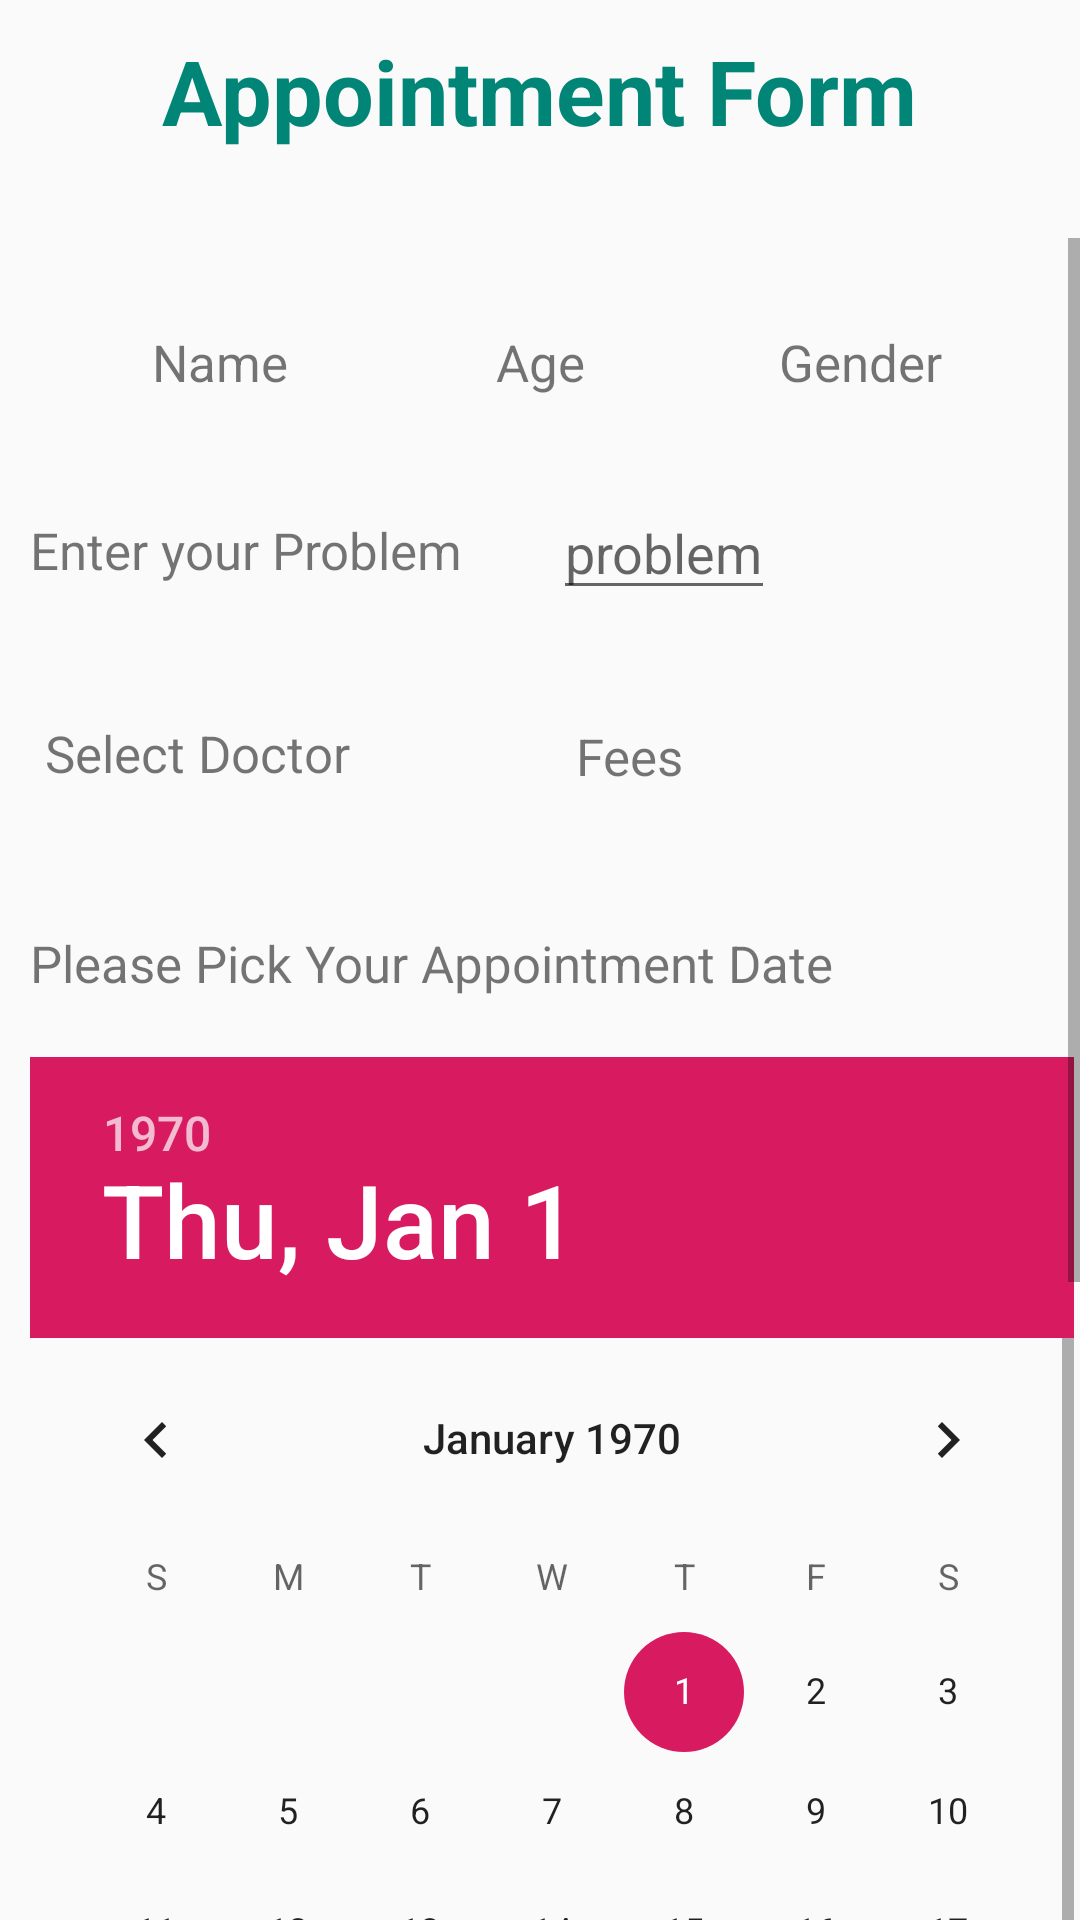

Layout XML and referenced resources for this Android screen:
<!-- AndroidManifest.xml: application theme AppTheme -->
<!-- res/layout/activity_take_appointment_form.xml -->
<?xml version="1.0" encoding="utf-8"?>
<RelativeLayout xmlns:android="http://schemas.android.com/apk/res/android"
    xmlns:app="http://schemas.android.com/apk/res-auto"
    xmlns:tools="http://schemas.android.com/tools"
    android:layout_width="match_parent"
    android:layout_height="match_parent"
    tools:context=".TakeAppointmentForm">

    <TextView
        android:id="@+id/head"
        style="@style/Base.TextAppearance.AppCompat.Headline"
        android:textStyle="bold"
        android:textColor="@color/colorPrimary"
        android:layout_width="wrap_content"
        android:layout_height="wrap_content"
        android:layout_centerHorizontal="true"
        android:layout_margin="10dp"
        android:text="Appointment Form"
        android:textSize="30sp" />

    <ScrollView
        android:layout_width="match_parent"
        android:layout_height="wrap_content"
        android:layout_below="@id/head"
        android:layout_marginTop="19dp">

        <RelativeLayout
            android:layout_width="wrap_content"
            android:layout_height="wrap_content">

            <LinearLayout
                android:id="@+id/details"
                android:layout_width="match_parent"
                android:layout_height="wrap_content"
                android:layout_margin="20dp"
                android:orientation="horizontal"
                android:weightSum="3">

                <TextView
                    android:id="@+id/name"
                    android:layout_width="0dp"
                    android:layout_height="wrap_content"
                    android:layout_margin="10dp"
                    android:layout_weight="1"
                    android:gravity="center"
                    android:text="Name"
                    android:textSize="17sp" />

                <TextView
                    android:id="@+id/Age"
                    android:layout_width="0dp"
                    android:layout_height="wrap_content"
                    android:layout_margin="10dp"
                    android:layout_weight="1"
                    android:gravity="center"
                    android:text="Age"
                    android:textSize="17sp" />

                <TextView
                    android:id="@+id/Gender"
                    android:layout_width="0dp"
                    android:layout_height="wrap_content"
                    android:layout_margin="10dp"

                    android:layout_weight="1"
                    android:gravity="center"
                    android:text="Gender"
                    android:textSize="17sp" />

            </LinearLayout>


            <TextView
                android:id="@+id/problem"
                android:layout_width="wrap_content"
                android:layout_height="wrap_content"
                android:layout_below="@id/details"

                android:layout_margin="10dp"
                android:text="Enter your Problem"
                android:textSize="17sp" />

            <EditText
                android:id="@+id/et_problem"
                android:layout_width="wrap_content"
                android:layout_height="wrap_content"
                android:layout_below="@id/details"
                android:layout_marginLeft="20dp"

                android:layout_toRightOf="@id/problem"
                android:hint="problem" />


            <LinearLayout
                android:id="@+id/doc"
                android:layout_width="match_parent"
                android:layout_height="wrap_content"

                android:layout_below="@id/problem"
                android:layout_marginTop="20dp"
                android:layout_marginBottom="20dp"
                android:textSize="17sp">

                <TextView
                    android:id="@+id/doctor"
                    android:layout_width="wrap_content"
                    android:layout_height="35dp"
                    android:layout_below="@id/problem"
                    android:layout_gravity="center"
                    android:layout_margin="10dp"
                    android:padding="5dp"

                    android:text="Select Doctor"
                    android:textSize="17sp" />


                <TextView
                    android:id="@+id/fees"
                    android:layout_width="wrap_content"
                    android:layout_height="wrap_content"
                    android:layout_below="@id/problem"

                    android:layout_gravity="center"
                    android:layout_marginLeft="60dp"
                    android:layout_toRightOf="@id/doctor"
                    android:gravity="center"
                    android:text="Fees"
                    android:textSize="17sp" />


            </LinearLayout>

            <TextView
                android:id="@+id/date"
                android:layout_width="wrap_content"
                android:layout_height="wrap_content"
                android:layout_below="@+id/doc"
                android:layout_margin="10dp"

                android:text="Please Pick Your Appointment Date"
                android:textSize="17sp" />


            <DatePicker
                android:id="@+id/date_picker"
                android:layout_width="wrap_content"
                android:layout_height="400dp"
                android:layout_below="@id/date"
                android:layout_marginLeft="10dp"
                android:layout_marginTop="10dp" />

            <TextView
                android:id="@+id/time"
                android:layout_width="wrap_content"
                android:layout_height="wrap_content"
                android:layout_below="@id/date_picker"
                android:layout_margin="10dp"
                android:layout_marginTop="20dp"
                android:text="Select your Appointment Time"
                android:textSize="17sp" />

            <TimePicker
                android:id="@+id/time_picker"
                android:layout_width="300dp"
                android:layout_height="100dp"
                android:layout_below="@id/time"
                android:timePickerMode="spinner" />

            <Button
                android:layout_width="wrap_content"
                android:layout_height="wrap_content"
                android:layout_below="@id/time_picker"
                android:layout_centerHorizontal="true"
                android:layout_margin="20dp"
                android:background="@color/colorPrimary"
                android:text="Submit"
                android:textSize="17sp"
                android:textColor="#ffffff" />
        </RelativeLayout>


    </ScrollView>

</RelativeLayout>
<!-- resources referenced by this layout -->
<resources>
  <color name="colorPrimary">#008577</color>
  <style name="AppTheme" parent="Theme.AppCompat.DayNight.DarkActionBar">
          
          <item name="colorPrimary">@color/colorPrimary</item>
          <item name="colorPrimaryDark">@color/colorPrimaryDark</item>
          <item name="colorAccent">@color/colorAccent</item>
      </style>
  <color name="colorPrimaryDark">#00574B</color>
  <color name="colorAccent">#D81B60</color>
</resources>
